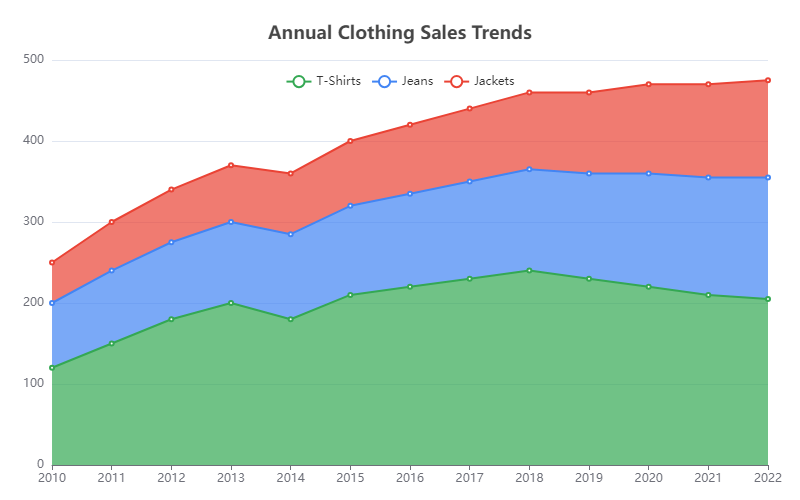

The file beside this chart, header and first rows:
Year, T-Shirts, Jeans, Jackets
2010, 120, 80, 50
2011, 150, 90, 60
2012, 180, 95, 65
2013, 200, 100, 70
2014, 180, 105, 75
2015, 210, 110, 80
2016, 220, 115, 85
2017, 230, 120, 90
2018, 240, 125, 95
2019, 230, 130, 100
2020, 220, 140, 110
2021, 210, 145, 115
2022, 205, 150, 120
